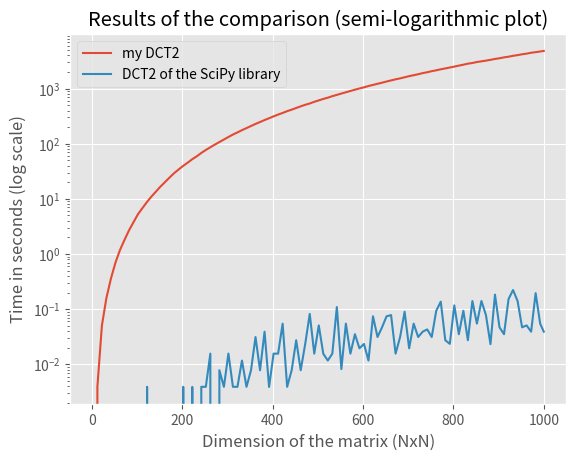

This chart was generated by the following Python code:
import numpy as np
import matplotlib.pyplot as plt

def main():
    dim = [2, 12, 22, 32, 42, 52, 62, 72, 82, 92, 102, 112, 122, 132, 142, 152, 162, 172, 182, 192, 202, 212, 222, 232, 242, 252, 262, 272, 282, 292, 302, 312, 322, 332, 342, 352, 362, 372, 382, 392, 402, 412, 422, 432, 442, 452, 462, 472, 482, 492, 502, 512, 522, 532, 542, 552, 562, 572, 582, 592, 602, 612, 622, 632, 642, 652, 662, 672, 682, 692, 702, 712, 722, 732, 742, 752, 762, 772, 782, 792, 802, 812, 822, 832, 842, 852, 862, 872, 882, 892, 902, 912, 922, 932, 942, 952, 962, 972, 982, 992, 1000]
    my_time1 = np.array([0.0, 0.01562666893005371, 0.046894073486328125, 0.15622639656066895, 0.3750011920928955, 0.6562530994415283, 1.2031264305114746, 1.765625238418579, 2.6718642711639404, 3.7969415187835693, 5.34368371963501, 6.765626668930054, 9.031248569488525, 11.328124046325684, 13.828142642974854, 16.578184127807617, 19.812426567077637, 24.09374761581421, 28.81252360343933, 33.859352350234985, 39.031248331069946, 44.98440432548523, 52.578096866607666, 58.75003218650818, 67.40621447563171, 75.15625286102295, 86.24999809265137, 96.01562190055847, 106.43749904632568, 117.92188501358032, 130.28124713897705, 144.71875166893005, 158.06249451637268, 175.42187094688416, 190.37499952316284, 207.6718876361847, 225.57820987701416, 244.17180824279785, 264.42187309265137, 288.6406247615814, 309.82812666893005, 335.562527179718, 358.64062237739563, 385.87499737739563, 411.06257152557373, 440.3906035423279, 469.9687490463257, 501.5937592983246, 529.7968661785126, 572.3125076293945, 604.203117609024, 644.9062492847443, 679.0937404632568, 723.42187666893, 761.9531035423279, 805.4062156677246, 847.9843678474426, 902.5156183242798, 951.9687464237213, 1001.0312626361847, 1049.2187299728394, 1112.3281450271606, 1157.6249661445618, 1216.4999964237213, 1271.0625097751617, 1342.3281326293945, 1402.9843788146973, 1471.4999964237213, 1519.4687485694885, 1597.187509059906, 1670.2968595027924, 1738.6718645095825, 1808.1406843662262, 1902.0781252384186, 1977.421864271164, 2060.8593735694885, 2140.5156247615814, 2227.109370946884, 2305.937493801117, 2392.218756198883, 2486.5000145435333, 2597.2812037467957, 2680.999983549118, 2813.2499799728394, 2885.6406588554382, 3020.21874499321, 3105.8749389648438, 3186.1093435287476, 3301.453110218048, 3439.578133583069, 3524.18749499321, 3660.453122138977, 3782.5781202316284, 3913.0468723773956, 4014.0156247615814, 4143.093723058701, 4274.578169107437, 4426.171894311905, 4568.937476873398, 4722.609375715256, 4817.531243801117])
    lib_time1 = np.array([0.0, 0.0, 0.0, 0.0, 0.0, 0.0, 0.0, 0.0, 0.0, 0.0, 0.0, 0.0, 0.0, 0.0, 0.0, 0.0, 0.0, 0.0, 0.0, 0.0, 0.015627622604370117, 0.0, 0.0, 0.0, 0.0, 0.0, 0.01562786102294922, 0.0, 0.015627384185791016, 0.0, 0.015629053115844727, 0.0, 0.015629291534423828, 0.0, 0.0, 0.015614509582519531, 0.03123617172241211, 0.015623807907104492, 0.03124833106994629, 0.0, 0.015626192092895508, 0.015598297119140625, 0.04686594009399414, 0.015627145767211914, 0.0, 0.015666723251342773, 0.015625476837158203, 0.031249284744262695, 0.0781407356262207, 0.015616178512573242, 0.046868085861206055, 0.01563549041748047, 0.015634536743164062, 0.03128933906555176, 0.10938405990600586, 0.017143726348876953, 0.04687333106994629, 0.015626192092895508, 0.03125333786010742, 0.015619993209838867, 0.031260013580322266, 0.01560521125793457, 0.09372806549072266, 0.03125286102294922, 0.04687213897705078, 0.07812786102294922, 0.07810211181640625, 0.01562976837158203, 0.03125190734863281, 0.0781404972076416, 0.015620946884155273, 0.06250429153442383, 0.031189918518066406, 0.04694986343383789, 0.046889305114746094, 0.031235694885253906, 0.09375524520874023, 0.14063191413879395, 0.03126096725463867, 0.031226634979248047, 0.12498593330383301, 0.046875, 0.09374594688415527, 0.031250953674316406, 0.12498259544372559, 0.04687070846557617, 0.1406714916229248, 0.07812833786010742, 0.015630245208740234, 0.17184185981750488, 0.046877384185791016, 0.03125309944152832, 0.15626168251037598, 0.1874988079071045, 0.12502717971801758, 0.04687976837158203, 0.04690814018249512, 0.046864986419677734, 0.18749427795410156, 0.06250143051147461, 0.046875])
    my_time2 = np.array([0.0, 0.0, 0.06249117851257324, 0.1562793254852295, 0.35933995246887207, 0.7031269073486328, 1.109386920928955, 1.7812373638153076, 2.687502384185791, 3.812563180923462, 5.45306921005249, 6.734388589859009, 8.874979496002197, 10.906250953674316, 13.562502145767212, 16.703120231628418, 20.312546730041504, 24.39057755470276, 29.04687476158142, 34.24999976158142, 40.12500047683716, 45.328152656555176, 52.2343487739563, 58.51562428474426, 67.50003743171692, 76.35934972763062, 84.85936760902405, 95.59372997283936, 106.25002837181091, 118.3593590259552, 132.29687786102295, 145.39062237739563, 159.10938954353333, 174.54685711860657, 191.21874475479126, 206.8906021118164, 227.9062521457672, 245.70314717292786, 268.96878480911255, 285.5781216621399, 309.64062237739563, 332.4687714576721, 358.23432755470276, 386.453143119812, 412.09373474121094, 442.1718747615814, 471.20311546325684, 503.4844014644623, 534.374969959259, 573.4375066757202, 608.1875059604645, 646.344272851944, 680.2499890327454, 723.4999961853027, 763.7968616485596, 808.8281409740448, 854.4218847751617, 897.8281190395355, 945.2812447547913, 992.8906171321869, 1044.8125920295715, 1097.5937469005585, 1159.6093707084656, 1217.71874666214, 1273.999988079071, 1340.1718657016754, 1396.4062473773956, 1455.4843804836273, 1525.1406285762787, 1597.3437304496765, 1674.5312654972076, 1744.531264781952, 1812.8906419277191, 1895.0311679840088, 1960.3125422000885, 2050.015614271164, 2127.9062917232513, 2225.453122854233, 2310.4843447208405, 2391.8437464237213, 2498.729313850403, 2584.3594205379486, 2686.781238079071, 2811.1406178474426, 2891.6562764644623, 2999.6562428474426, 3099.7031791210175, 3173.0000026226044, 3285.468740940094, 3399.0468661785126, 3508.593724489212, 3618.0937473773956, 3758.8971314430237, 3882.765610218048, 3999.0780930519104, 4129.4531762599945, 4276.375004291534, 4418.250002384186, 4552.0312485694885, 4597.093742609024, 4776.234374284744])
    lib_time2 = np.array([0.0, 0.0, 0.0, 0.0, 0.0, 0.0, 0.0, 0.0, 0.0, 0.0, 0.0, 0.0, 0.0, 0.0, 0.0, 0.0, 0.0, 0.0, 0.0, 0.0, 0.0, 0.0, 0.0, 0.0, 0.0, 0.015619993209838867, 0.015627622604370117, 0.0, 0.0, 0.0, 0.015626192092895508, 0.0, 0.0, 0.015637874603271484, 0.0, 0.015627384185791016, 0.03124856948852539, 0.015604972839355469, 0.04683995246887207, 0.0, 0.015638113021850586, 0.015634775161743164, 0.06250286102294922, 0.0, 0.015624284744262695, 0.03125715255737305, 0.0, 0.0156404972076416, 0.07811260223388672, 0.01562643051147461, 0.04686903953552246, 0.015106916427612305, 0.0, 0.0, 0.125, 0.0, 0.06248593330383301, 0.01562643051147461, 0.03125286102294922, 0.015626907348632812, 0.01555943489074707, 0.0, 0.0625448226928711, 0.031255483627319336, 0.04687023162841797, 0.06256389617919922, 0.07812237739562988, 0.015634536743164062, 0.03124094009399414, 0.09377002716064453, 0.015613317489624023, 0.046872854232788086, 0.031298160552978516, 0.03125262260437012, 0.04684281349182129, 0.0312497615814209, 0.09371376037597656, 0.12502646446228027, 0.03125286102294922, 0.03125715255737305, 0.1250011920928955, 0.03122997283935547, 0.09379816055297852, 0.03127717971801758, 0.15621209144592285, 0.0625007152557373, 0.14056015014648438, 0.0781242847442627, 0.015633106231689453, 0.18752002716064453, 0.03130316734313965, 0.031238079071044922, 0.14062094688415527, 0.20315122604370117, 0.1406259536743164, 0.046817779541015625, 0.046871185302734375, 0.04686737060546875, 0.20312738418579102, 0.062497615814208984, 0.04689168930053711])
    my_time3 = np.array([0.0, 0.0, 0.04687356948852539, 0.1718757152557373, 0.3437967300415039, 0.7499532699584961, 1.265624761581421, 1.843747615814209, 2.750013589859009, 3.7812387943267822, 5.265623092651367, 7.234486103057861, 8.87490439414978, 11.453126668930054, 13.703156471252441, 16.812492609024048, 20.578097820281982, 24.546884536743164, 29.60939335823059, 33.984347343444824, 39.06262159347534, 45.51551675796509, 52.18754982948303, 59.328120470047, 68.68753337860107, 77.46872353553772, 86.95313739776611, 96.65628337860107, 108.01560258865356, 121.1875250339508, 133.50003576278687, 148.42172574996948, 162.5937159061432, 178.48436999320984, 193.25004243850708, 212.42186617851257, 232.3907401561737, 251.81254267692566, 272.0780563354492, 294.65628719329834, 316.9532537460327, 341.68740010261536, 366.1249883174896, 397.76560831069946, 420.0312509536743, 450.8908677101135, 481.7187671661377, 517.1093683242798, 542.031286239624, 581.0781447887421, 618.6406726837158, 659.6093666553497, 686.7031197547913, 736.3594310283661, 777.3594064712524, 829.4218218326569, 865.8749911785126, 914.7188029289246, 968.0937347412109, 1020.9062490463257, 1065.90629529953, 1127.7031190395355, 1177.1875398159027, 1236.9218730926514, 1288.0155951976776, 1363.6249980926514, 1425.3124859333038, 1496.9687786102295, 1549.4062263965607, 1634.8749480247498, 1693.124922990799, 1774.3438024520874, 1834.1250026226044, 1927.968721628189, 2002.2187564373016, 2098.9687719345093, 2157.6250252723694, 2269.9999997615814, 2342.593765258789, 2458.437507867813, 2518.046904563904, 2642.4063346385956, 2736.7656302452087, 2884.640607357025, 2935.6250224113464, 3074.3437507152557, 3163.9687485694885, 3264.7500059604645, 3339.48437333107, 3500.578148841858, 3604.0000483989716, 3761.750044822693, 3821.312476158142, 3990.3593611717224, 4083.8281359672546, 4272.7656219005585, 4346.51562166214, 4556.687486886978, 4622.43748664856, 4756.859443426132, 4818.312520265579])
    lib_time3 = np.array([0.0, 0.0, 0.0, 0.0, 0.0, 0.0, 0.0, 0.0, 0.0, 0.0, 0.0, 0.0, 0.01562190055847168, 0.0, 0.0, 0.0, 0.0, 0.0, 0.0, 0.0, 0.0, 0.0, 0.015565156936645508, 0.0, 0.015653133392333984, 0.0, 0.015606403350830078, 0.0, 0.01562976837158203, 0.015609025955200195, 0.015761852264404297, 0.015639781951904297, 0.0, 0.015615224838256836, 0.0, 0.0, 0.03113579750061035, 0.0, 0.03127908706665039, 0.015565872192382812, 0.015617132186889648, 0.015595436096191406, 0.06252098083496094, 0.0, 0.015624046325683594, 0.03100752830505371, 0.0, 0.015613794326782227, 0.09372353553771973, 0.015616416931152344, 0.06243753433227539, 0.015628576278686523, 0.015630722045898438, 0.015570878982543945, 0.10939216613769531, 0.0, 0.046877384185791016, 0.015578269958496094, 0.04687380790710449, 0.01562809944152832, 0.031207561492919922, 0.0, 0.07809758186340332, 0.03124403953552246, 0.0312497615814209, 0.07815241813659668, 0.0781707763671875, 0.015598535537719727, 0.03130674362182617, 0.0938262939453125, 0.03125357627868652, 0.06244087219238281, 0.031250953674316406, 0.03126358985900879, 0.03130078315734863, 0.031200885772705078, 0.09369111061096191, 0.12501835823059082, 0.03122091293334961, 0.01590132713317871, 0.10932779312133789, 0.031189680099487305, 0.09375119209289551, 0.03125476837158203, 0.15622472763061523, 0.0625007152557373, 0.14063549041748047, 0.07810306549072266, 0.0156404972076416, 0.18747401237487793, 0.06245088577270508, 0.031269073486328125, 0.17190098762512207, 0.2656223773956299, 0.15624070167541504, 0.0468897819519043, 0.06249213218688965, 0.03125262260437012, 0.18753361701965332, 0.04680275917053223, 0.031230688095092773])
    my_time4 = np.array([0.0, 0.0, 0.04687070846557617, 0.15625357627868652, 0.35939931869506836, 0.6874723434448242, 1.156247854232788, 1.828127384185791, 2.6562564373016357, 3.7499964237213135, 5.171867609024048, 6.7031261920928955, 8.578125715255737, 10.76562762260437, 13.624996662139893, 17.28124976158142, 20.515624523162842, 24.984376907348633, 29.973317623138428, 34.906240940093994, 40.84374952316284, 45.93749785423279, 52.93755865097046, 60.09369373321533, 68.70312476158142, 79.43749642372131, 87.37501692771912, 97.765620470047, 108.56249785423279, 119.34373044967651, 134.14063167572021, 148.04683351516724, 162.79688620567322, 176.84381484985352, 193.4531192779541, 211.64066314697266, 229.40622639656067, 249.25000381469727, 269.7187442779541, 291.2812669277191, 318.09371542930603, 342.0625410079956, 363.87494587898254, 388.7343533039093, 417.70314025878906, 447.1874964237213, 482.9531078338623, 512.0781242847443, 541.1562397480011, 578.6405472755432, 615.4531600475311, 646.5625319480896, 690.6874806880951, 732.5937435626984, 773.8906066417694, 810.296867609024, 861.3749802112579, 908.4375004768372, 959.0781219005585, 1004.0937666893005, 1059.7343871593475, 1112.0937774181366, 1170.906269788742, 1216.1250524520874, 1285.546858549118, 1331.2343583106995, 1402.328117609024, 1467.1094210147858, 1535.1093363761902, 1591.8437280654907, 1684.1250076293945, 1740.6406314373016, 1832.32817029953, 1909.8436903953552, 1979.4062902927399, 2068.2499997615814, 2158.234390974045, 2234.5937988758087, 2330.218687772751, 2411.2656223773956, 2514.359682559967, 2618.203124523163, 2745.7187855243683, 2821.296876192093, 2932.937488079071, 3042.937498807907, 3120.4218657016754, 3232.046868801117, 3361.0009105205536, 3465.1874992847443, 3557.8125019073486, 3695.1249656677246, 3783.23437166214, 3943.328059911728, 4078.250024318695, 4221.109382390976, 4328.0157017707825, 4478.124981403351, 4578.8437650203705, 4753.734392642975, 4876.828124284744])
    lib_time4 = np.array([0.0, 0.0, 0.0, 0.0, 0.0, 0.0, 0.0, 0.0, 0.0, 0.0, 0.0, 0.0, 0.0, 0.0, 0.0, 0.0, 0.0, 0.0, 0.0, 0.0, 0.0, 0.0, 0.0, 0.0, 0.0, 0.0, 0.015614748001098633, 0.0, 0.0, 0.0, 0.015653133392333984, 0.0, 0.0, 0.015563726425170898, 0.015619039535522461, 0.0, 0.03125143051147461, 0.0, 0.0468904972076416, 0.0, 0.01562809944152832, 0.015635013580322266, 0.04687690734863281, 0.0, 0.0, 0.03125143051147461, 0.015628576278686523, 0.03125929832458496, 0.0782020092010498, 0.015628576278686523, 0.046842336654663086, 0.015646934509277344, 0.015589237213134766, 0.01564502716064453, 0.09376001358032227, 0.015648365020751953, 0.06249880790710449, 0.01562786102294922, 0.03125739097595215, 0.03125143051147461, 0.01560521125793457, 0.031228065490722656, 0.062456369400024414, 0.031213998794555664, 0.06251692771911621, 0.07813286781311035, 0.07812356948852539, 0.015617132186889648, 0.03127336502075195, 0.09374880790710449, 0.015622138977050781, 0.046864986419677734, 0.031248807907104492, 0.04688000679016113, 0.046831369400024414, 0.03126215934753418, 0.09371018409729004, 0.15626955032348633, 0.015624046325683594, 0.015630245208740234, 0.10906291007995605, 0.031293392181396484, 0.09370779991149902, 0.015636205673217773, 0.12499666213989258, 0.04687237739562988, 0.14064240455627441, 0.07814884185791016, 0.04596114158630371, 0.18749761581420898, 0.046906471252441406, 0.046877145767211914, 0.1406877040863037, 0.2343745231628418, 0.14057183265686035, 0.04687690734863281, 0.04680132865905762, 0.031288862228393555, 0.20310258865356445, 0.04685807228088379, 0.031262874603271484])

    my_time_merge = (my_time1 + my_time2 + my_time3 + my_time4) / 4
    lib_time_merge = (lib_time1 + lib_time2 + lib_time3 + lib_time4) / 4

    plt.style.use("ggplot")
    plt.title("Results of the comparison (semi-logarithmic plot)")
    plt.semilogy(dim, my_time_merge, label="my DCT2")
    plt.semilogy(dim, lib_time_merge, label="DCT2 of the SciPy library")
    plt.legend()
    plt.xlabel("Dimension of the matrix (NxN)")
    plt.ylabel("Time in seconds (log scale)")
    plt.show()




if __name__ == '__main__':
    main()